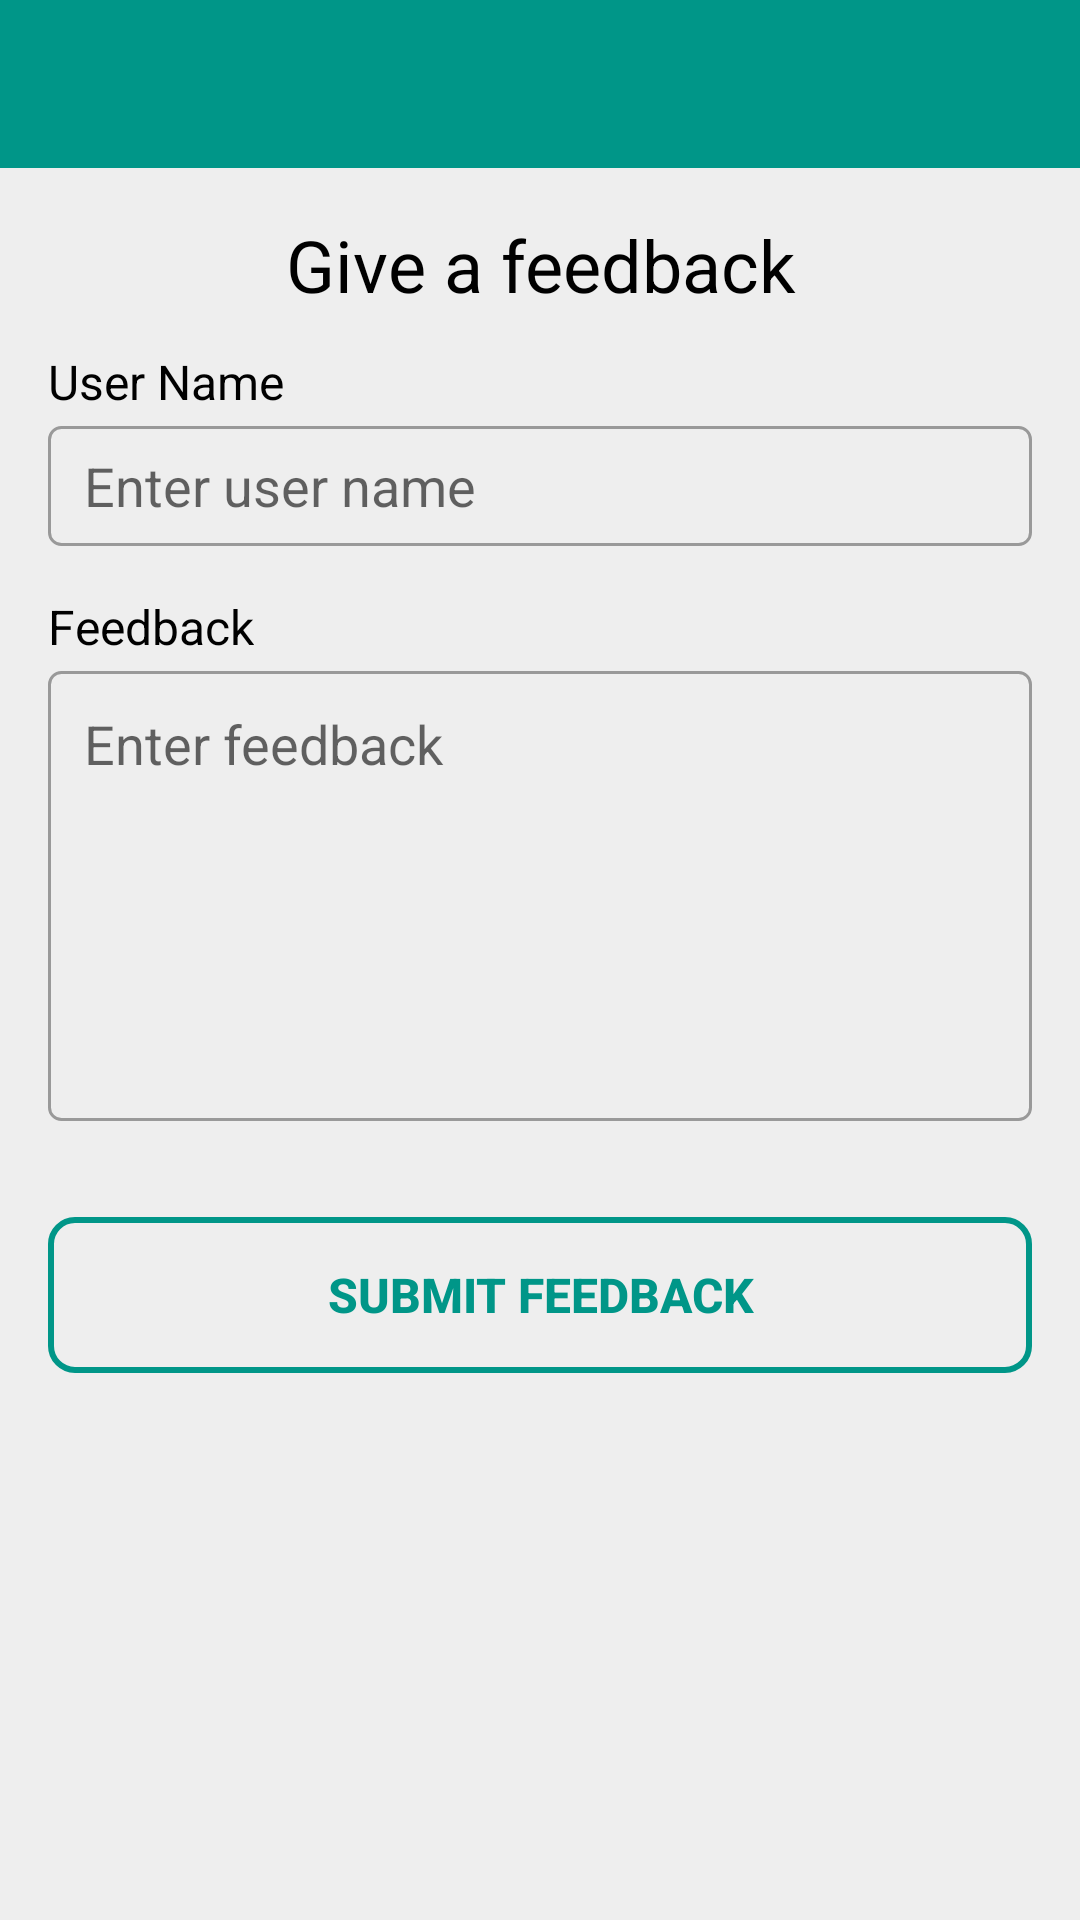

This screen was rendered from an Android layout file. Write that file and the resources it references.
<!-- AndroidManifest.xml: application theme AppTheme -->
<!-- res/layout/activity_submit_feedback.xml -->
<?xml version="1.0" encoding="utf-8"?>
<LinearLayout xmlns:android="http://schemas.android.com/apk/res/android"
    android:layout_width="match_parent"
    android:layout_height="match_parent"
    android:focusableInTouchMode="true"
    android:orientation="vertical">

    <android.support.v7.widget.Toolbar
        android:id="@+id/toolBar"
        android:layout_width="match_parent"
        android:layout_height="?attr/actionBarSize"
        style="@style/custom_AppTheme.Toolbar">

        <TextView
            android:id="@+id/txtToolbarTitle"
            android:layout_width="wrap_content"
            android:layout_height="wrap_content"
            android:layout_gravity="center"
            style="@style/TextAppearance.Widget.Event.Toolbar.Title"
            android:textSize="20sp"
            android:visibility="gone"
            android:text="Contact List"
            android:textColor="#FFFFFF" />

    </android.support.v7.widget.Toolbar>

    <LinearLayout
        android:layout_width="match_parent"
        android:layout_height="match_parent"
        android:background="@color/colorGrayLight"
        android:orientation="vertical">

        <ScrollView
            android:layout_width="match_parent"
            android:layout_height="match_parent"
            android:scrollbars="none">

            <LinearLayout
                android:layout_width="match_parent"
                android:layout_height="match_parent"
                android:padding="16dp"
                android:orientation="vertical">

                <TextView
                    android:id="@+id/txtOptional"
                    android:layout_width="match_parent"
                    android:layout_height="wrap_content"
                    android:layout_marginBottom="12dp"
                    android:gravity="center_horizontal"
                    android:textSize="24sp"
                    android:textColor="@color/colorBlack"
                    android:text="Give a feedback"/>

                <TextView
                    android:id="@+id/txtUserName"
                    android:layout_width="wrap_content"
                    android:layout_height="wrap_content"
                    android:textSize="16sp"
                    android:textColor="@color/colorBlack"
                    android:text="User Name"/>

                <EditText
                    android:layout_width="match_parent"
                    android:layout_height="40dp"
                    android:layout_marginTop="4dp"
                    android:paddingLeft="12dp"
                    android:paddingRight="12dp"
                    android:inputType="text"
                    android:imeOptions="actionNext"
                    android:hint="Enter user name"
                    android:textColor="@color/colorBlack"
                    android:background="@drawable/round_white_background"
                    android:id="@+id/edtUserName" />

                <TextView
                    android:id="@+id/txtFeedback"
                    android:layout_width="wrap_content"
                    android:layout_height="wrap_content"
                    android:textColor="@color/colorBlack"
                    android:textSize="16sp"
                    android:layout_marginTop="16dp"
                    android:text="Feedback"/>

                <EditText
                    android:layout_width="match_parent"
                    android:layout_height="150dp"
                    android:layout_marginTop="4dp"
                    android:padding="12dp"
                    android:inputType="textMultiLine"
                    android:hint="Enter feedback"
                    android:gravity="start"
                    android:textColor="@color/colorBlack"
                    android:background="@drawable/round_white_background"
                    android:id="@+id/edtFeedback" />

                <Button
                    android:layout_width="match_parent"
                    android:layout_height="52dp"
                    android:layout_marginTop="32dp"
                    android:textColor="@color/colorPrimary"
                    android:textSize="16sp"
                    android:textStyle="bold"
                    android:textAllCaps="true"
                    android:background="@drawable/round_transparent_background_selector"
                    android:text="SUBMIT FEEDBACK"
                    android:id="@+id/btnSubmit" />

            </LinearLayout>

        </ScrollView>

    </LinearLayout>

</LinearLayout>
<!-- resources referenced by this layout -->
<resources>
  <color name="colorBlack">#000000</color>
  <color name="colorGrayLight">#EEEEEE</color>
  <color name="colorPrimary">#009688</color>
  <!-- drawable round_transparent_background_selector (drawable) -->
  <?xml version="1.0" encoding="utf-8"?>
  <selector xmlns:android="http://schemas.android.com/apk/res/android">
      <item android:drawable="@drawable/round_transparent_background_selected" android:state_pressed="true" />
      <item android:drawable="@drawable/round_transparent_background_default" android:state_focused="true" />
      <item android:drawable="@drawable/round_transparent_background_default" />
  </selector>
  <!-- drawable round_white_background (drawable) -->
  <?xml version="1.0" encoding="utf-8"?>
  <shape xmlns:android="http://schemas.android.com/apk/res/android"
      android:shape="rectangle">
      <corners
          android:bottomLeftRadius="4dp"
          android:bottomRightRadius="4dp"
          android:topLeftRadius="4dp"
          android:topRightRadius="4dp" />
      <solid android:color="@android:color/transparent" />
      <padding
          android:bottom="0dp"
          android:left="0dp"
          android:right="0dp"
          android:top="0dp" />
      <stroke
          android:width="1dp"
          android:color="@color/colorTextOptional" />
  </shape>
  <style name="TextAppearance.Widget.Event.Toolbar.Title" parent="TextAppearance.Widget.AppCompat.Toolbar.Title">
          
          <item name="android:textStyle">normal</item>
          <item name="android:textColor">@color/colorWhite</item>
      </style>
  <style name="custom_AppTheme.Toolbar" parent="ThemeOverlay.AppCompat.Dark.ActionBar">
          <item name="android:background">@color/colorPrimary</item>
          <item name="theme">@style/ThemeOverlay.AppCompat.Dark.ActionBar</item>
          <item name="popupTheme">@style/AppTheme.ActionBar.Popup</item>
      </style>
  <style name="AppTheme" parent="Theme.AppCompat.Light.NoActionBar">
          
          <item name="colorPrimary">@color/colorPrimary</item>
          <item name="colorPrimaryDark">@color/colorPrimaryDark</item>
          <item name="colorAccent">@color/colorAccent</item>
          <item name="android:windowBackground">@color/colorWhite</item>
      </style>
  <!-- drawable round_transparent_background_selected (drawable) -->
  <?xml version="1.0" encoding="utf-8"?>
  <shape xmlns:android="http://schemas.android.com/apk/res/android"
      android:shape="rectangle">
      <corners
          android:bottomLeftRadius="8dp"
          android:bottomRightRadius="8dp"
          android:topLeftRadius="8dp"
          android:topRightRadius="8dp" />
      <solid android:color="@color/colorWhite" />
      <padding
          android:bottom="0dp"
          android:left="0dp"
          android:right="0dp"
          android:top="0dp" />
      <stroke
          android:width="2dp"
          android:color="@color/colorPrimary" />
  </shape>
  <!-- drawable round_transparent_background_default (drawable) -->
  <?xml version="1.0" encoding="utf-8"?>
  <shape xmlns:android="http://schemas.android.com/apk/res/android"
      android:shape="rectangle">
      <corners
          android:bottomLeftRadius="8dp"
          android:bottomRightRadius="8dp"
          android:topLeftRadius="8dp"
          android:topRightRadius="8dp" />
      <solid android:color="@android:color/transparent" />
      <padding
          android:bottom="0dp"
          android:left="0dp"
          android:right="0dp"
          android:top="0dp" />
      <stroke
          android:width="2dp"
          android:color="@color/colorPrimary" />
  </shape>
  <color name="colorTextOptional">#999999</color>
  <color name="colorWhite">#FFFFFF</color>
  <style name="AppTheme.ActionBar.Popup" parent="Widget.AppCompat.Light.PopupMenu.Overflow">
          <item name="android:background">@color/colorPrimary</item>
      </style>
  <color name="colorPrimaryDark">#00796B</color>
  <color name="colorAccent">#009688</color>
</resources>
